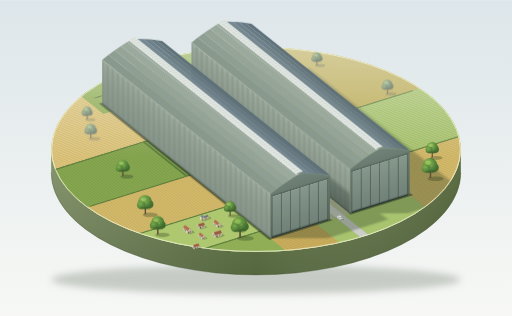
t = 0.00 s
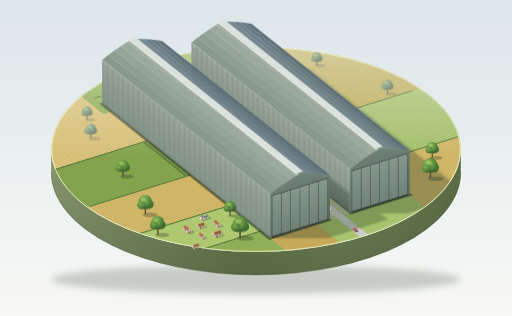
t = 1.75 s
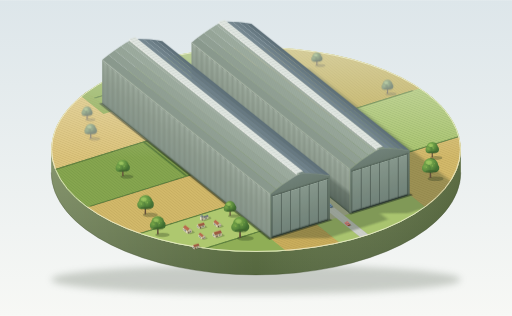
t = 3.38 s
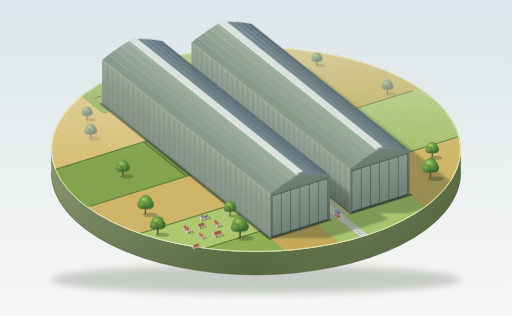
t = 4.95 s
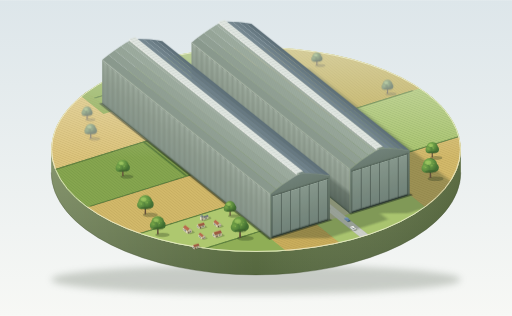
t = 6.75 s
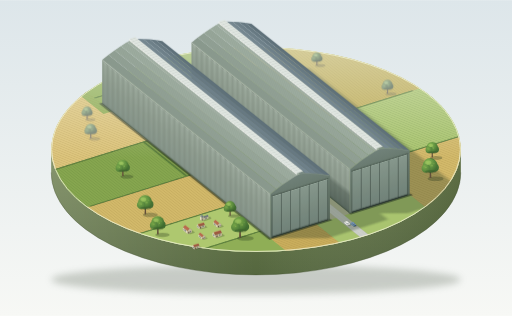
t = 7.92 s

The animated SVG that drew these frames (rendered in a browser with its animation timeline set to each time). Animation: 9 SMIL elements (animate=3,animateMotion=3,animateTransform=3); frames cover the first 7.92 s, repeats indefinitely.

<svg xmlns="http://www.w3.org/2000/svg" xmlns:xlink="http://www.w3.org/1999/xlink" viewBox="0 0 1200 740" width="1200" height="740">
<defs>
  <linearGradient id="gBg" x1="0" y1="0" x2="0" y2="1"><stop offset="0" stop-color="#dde6ea"/><stop offset="1" stop-color="#f7f8f5"/></linearGradient>
  <linearGradient id="gSide" x1="0" y1="0" x2="0" y2="1"><stop offset="0" stop-color="#718352"/><stop offset="1" stop-color="#55673f"/></linearGradient>
  <linearGradient id="gSideLR" x1="0" y1="0" x2="1" y2="0"><stop offset="0" stop-color="#fff" stop-opacity=".16"/><stop offset=".5" stop-color="#fff" stop-opacity="0"/><stop offset="1" stop-color="#1b2614" stop-opacity=".2"/></linearGradient>
  <linearGradient id="gHaze" gradientUnits="userSpaceOnUse" x1="0" y1="70" x2="0" y2="330"><stop offset="0" stop-color="#f4f7ee" stop-opacity=".45"/><stop offset="1" stop-color="#f4f7ee" stop-opacity="0"/></linearGradient>
  <linearGradient id="gWall" x1="0" y1="0" x2="0" y2="1"><stop offset="0" stop-color="#7a897d"/><stop offset=".08" stop-color="#86958a"/><stop offset=".55" stop-color="#8f9d90"/><stop offset=".92" stop-color="#9aa89b"/><stop offset="1" stop-color="#a8b5a9"/></linearGradient>
  <linearGradient id="gEnd" x1="0" y1="0" x2="0" y2="1"><stop offset="0" stop-color="#55655a"/><stop offset=".6" stop-color="#647569"/><stop offset="1" stop-color="#71827a"/></linearGradient>
  <linearGradient id="gLeaf" x1="0" y1="0" x2="0" y2="1"><stop offset="0" stop-color="#72837a"/><stop offset=".5" stop-color="#7e8f84"/><stop offset="1" stop-color="#8b9c91"/></linearGradient>
  <linearGradient id="gEaveAO" x1="0" y1="0" x2="0" y2="1"><stop offset="0" stop-color="#1c2820" stop-opacity="0"/><stop offset="1" stop-color="#1c2820" stop-opacity=".38"/></linearGradient>
  <linearGradient id="gBaseAO" x1="0" y1="0" x2="0" y2="1"><stop offset="0" stop-color="#18241c" stop-opacity=".45"/><stop offset="1" stop-color="#18241c" stop-opacity="0"/></linearGradient>
  <linearGradient id="gShW" x1="0" y1="0" x2="0" y2="1"><stop offset="0" stop-color="#1d2b24" stop-opacity=".42"/><stop offset=".75" stop-color="#1d2b24" stop-opacity=".3"/><stop offset="1" stop-color="#1d2b24" stop-opacity="0"/></linearGradient>
  <radialGradient id="gCan" cx=".35" cy=".3" r=".75"><stop offset="0" stop-color="#8dbb55"/><stop offset=".55" stop-color="#5f9040"/><stop offset="1" stop-color="#3f6a30"/></radialGradient>
  <radialGradient id="gCan2" cx=".35" cy=".3" r=".75"><stop offset="0" stop-color="#7aaa4c"/><stop offset="1" stop-color="#4b7a38"/></radialGradient>
  <radialGradient id="gCan3" cx=".35" cy=".3" r=".75"><stop offset="0" stop-color="#659543"/><stop offset="1" stop-color="#3a6430"/></radialGradient>

  <pattern id="ribs" width="3.7" height="12" patternUnits="userSpaceOnUse"><rect width="1.15" height="12" fill="#4a594f" opacity=".5"/><rect x="1.15" width=".75" height="12" fill="#d3dcd1" opacity=".38"/></pattern>
  <pattern id="rr" width="3.7" height="1" patternUnits="userSpaceOnUse"><rect width=".7" height="1" fill="#46554c" opacity=".3"/><rect x=".7" width=".5" height="1" fill="#e6eee4" opacity=".28"/></pattern>
  <pattern id="hl" width="12" height="2.4" patternUnits="userSpaceOnUse"><rect width="12" height=".6" fill="#25322a" opacity=".3"/><rect y=".6" width="12" height=".4" fill="#e2ebe0" opacity=".16"/></pattern>
  <pattern id="glaze" width="11" height="1" patternUnits="userSpaceOnUse"><rect width=".7" height="1" fill="#8d9a92" opacity=".7"/></pattern>
  <pattern id="pN" width="7" height="30" patternUnits="userSpaceOnUse"><rect width="2" height="30" fill="#8a7633" opacity=".18"/></pattern>
  <pattern id="pE" width="30" height="7" patternUnits="userSpaceOnUse"><rect width="30" height="2" fill="#8a7633" opacity=".18"/></pattern>
  <pattern id="pNg" width="7" height="30" patternUnits="userSpaceOnUse"><rect width="2" height="30" fill="#3d5c22" opacity=".16"/></pattern>
  <pattern id="pEg" width="30" height="7" patternUnits="userSpaceOnUse"><rect width="30" height="2" fill="#3d5c22" opacity=".16"/></pattern>

  <filter id="blur4" x="-10%" y="-10%" width="120%" height="120%"><feGaussianBlur stdDeviation="4"/></filter>
  <filter id="blur1" x="-10%" y="-10%" width="120%" height="120%"><feGaussianBlur stdDeviation="1.2"/></filter>
  <filter id="blur9" x="-10%" y="-50%" width="120%" height="200%"><feGaussianBlur stdDeviation="9"/></filter>
  <filter id="haze" x="-20%" y="-20%" width="140%" height="140%"><feGaussianBlur stdDeviation=".7"/><feColorMatrix type="saturate" values=".6"/><feComponentTransfer><feFuncR type="linear" slope=".85" intercept=".16"/><feFuncG type="linear" slope=".85" intercept=".16"/><feFuncB type="linear" slope=".85" intercept=".16"/></feComponentTransfer></filter>
  <filter id="near" x="-10%" y="-10%" width="120%" height="120%"><feComponentTransfer><feFuncR type="linear" slope=".93"/><feFuncG type="linear" slope=".93"/><feFuncB type="linear" slope=".93"/></feComponentTransfer></filter>
  <clipPath id="discClip"><ellipse cx="600" cy="310" rx="480" ry="240"/></clipPath>

  <path id="hp" d="M-470,-190 H-195 M-470,-20 H-195 M-470,170 H-195 M-470,-330 H-195 M-205,-20 V170 M210,-200 H455 M210,-200 V330 M210,40 H455 M-192,405 H230" fill="none"/>

  <g id="leaf"><rect y="2" width="24.5" height="109.4" fill="url(#gLeaf)"/><rect y="2" width="24.5" height="109.4" fill="url(#hl)"/><rect x="23.4" y="2" width="1.1" height="109.4" fill="#26332b" opacity=".3"/><rect y="110.2" width="24.5" height="1.2" fill="#b9c6b8" opacity=".75"/><rect y="2" width="24.5" height="3" fill="#1e2a23" opacity=".2"/></g>
  <g id="endwall">
    <path d="M0,0 L0,118.8 Q34.25,135.8 68.5,145.8 Q82.5,151.3 96.5,145.8 Q130.75,135.8 165,118.8 L165,0 Z" fill="url(#gEnd)"/>
    <rect x="6" y="0" width="153" height="113.4" fill="#34413a"/>
    <use xlink:href="#leaf" x="6.5"/><use xlink:href="#leaf" x="32"/><use xlink:href="#leaf" x="57.5"/><use xlink:href="#leaf" x="83"/><use xlink:href="#leaf" x="108.5"/><use xlink:href="#leaf" x="134"/>
    <rect x="4" y="111.4" width="157" height="3.4" fill="#4a5a50"/>
    <rect x="4" y="114.2" width="157" height=".6" fill="#aab8aa" opacity=".7"/>
    <rect x="6" y="0" width="153" height="2" fill="#28342d"/>
    <rect x="0" y="0" width="1.2" height="118.8" fill="#bcc8ba" opacity=".55"/>
    <rect x="0" y="0" width="165" height="2.6" fill="#1f2b24" opacity=".25"/>
    <path d="M0,118.8 Q34.25,135.8 68.5,145.8 Q82.5,151.3 96.5,145.8 Q130.75,135.8 165,118.8" fill="none" stroke="#a9b7a9" stroke-width=".9" opacity=".8"/>
  </g>

  <g id="tshadow"><ellipse cx="11" cy="1.5" rx="17" ry="5" fill="#26351f" opacity=".3"/></g>
  <g id="trunk"><path d="M-1.8,0 L-1.2,-15 L1.2,-15 L1.8,0 Z" fill="#6a573f"/><path d="M.2,0 L.3,-15 L1.2,-15 L1.8,0 Z" fill="#4e402e" opacity=".6"/></g>
  <g id="canopy">
    <circle cx="9.5" cy="-22" r="9" fill="url(#gCan3)"/>
    <circle cx="0" cy="-27" r="15.5" fill="url(#gCan)"/>
    <circle cx="-9" cy="-21" r="9.5" fill="url(#gCan2)"/>
    <ellipse cx="1" cy="-13.5" rx="12" ry="3.5" fill="#2e4a24" opacity=".3"/>
    <ellipse cx="-4" cy="-33" rx="6.5" ry="4.5" fill="#a9cf6a" opacity=".5"/>
    <circle cx="-5" cy="-30" r="1.7" fill="#9cc45e" opacity=".7"/><circle cx="4" cy="-26" r="1.5" fill="#9cc45e" opacity=".6"/><circle cx="-9" cy="-23" r="1.4" fill="#9cc45e" opacity=".6"/><circle cx="8" cy="-31" r="1.3" fill="#7fae4b" opacity=".6"/>
  </g>
  <g id="tree"><use xlink:href="#tshadow"/><use xlink:href="#trunk"/><use xlink:href="#canopy"/></g>

  <g id="cotA">
    <polygon points="-5.83,-4.66 0,0 7,.6 22.3,-4.17 16.47,-8.83 9.47,-9.43" fill="#26351f" opacity=".28"/>
    <polygon points="0,0 -5.83,-4.66 -5.83,-10.75 0,-6.09" fill="#eadfc6"/>
    <polygon points="0,0 15.3,-4.77 15.3,-10.86 0,-6.09" fill="#cdbf9f"/>
    <polygon points="3,-.94 5.6,-1.75 5.6,-5.35 3,-4.54" fill="#4c3d31"/>
    <polygon points="9,-4.8 11.8,-5.67 11.8,-8.1 9,-7.23" fill="#46596a"/>
    <polygon points="-1.6,-3.7 -3.9,-5.5 -3.9,-7.9 -1.6,-6.1" fill="#4a5d6c"/>
    <polygon points="0,-6.09 -5.83,-10.75 -2.915,-11.92" fill="#e2d6bb"/>
    <polygon points="0,-6.09 15.3,-10.86 12.385,-16.69 -2.915,-11.92" fill="#a35b44"/>
    <line x1="-2.915" y1="-11.92" x2="12.385" y2="-16.69" stroke="#d98a6a" stroke-width=".7"/>
    <line x1="0" y1="-6.09" x2="15.3" y2="-10.86" stroke="#5b4a3a" stroke-width="1" opacity=".35"/>
  </g>
  <g id="cotB">
    <polygon points="-9.54,-7.63 0,0 7,.6 16.35,-2.32 6.81,-9.95 -.19,-10.55" fill="#26351f" opacity=".28"/>
    <polygon points="0,0 -9.54,-7.63 -9.54,-13.72 0,-6.09" fill="#eadfc6"/>
    <polygon points="0,0 9.35,-2.92 9.35,-9.01 4.675,-11.05 0,-6.09" fill="#d0c2a3"/>
    <polygon points="0,-6.09 -9.54,-13.72 -4.865,-18.68 4.675,-11.05" fill="#bf6e52"/>
    <polyline points="0,-6.09 4.675,-11.05 9.35,-9.01" fill="none" stroke="#7a6350" stroke-width=".6" opacity=".5"/>
    <polygon points="2,-.62 4.2,-1.31 4.2,-5 2,-4.31" fill="#4c3d31"/>
    <polygon points="5.8,-3.1 7.7,-3.7 7.7,-6 5.8,-5.4" fill="#46596a"/>
    <polygon points="-3,-4.5 -5,-6.1 -5,-8.4 -3,-6.8" fill="#4a5d6c"/>
    <polygon points="-6,-6.8 -8,-8.4 -8,-10.7 -6,-9.1" fill="#4a5d6c"/>
  </g>
  <g id="church">
    <polygon points="-3.18,-2.54 0,0 8,.7 24,-4.6 21,-9 16,-8.8 1.92,-4.13" fill="#26351f" opacity=".28"/>
    <polygon points="5.1,-1.59 17,-5.3 17,-9.65 5.1,-5.94" fill="#c8bda3"/>
    <polygon points="8.6,-3.4 9.7,-3.75 9.7,-6.4 8.6,-6.05" fill="#3b4a5c"/>
    <polygon points="12,-4.5 13.1,-4.85 13.1,-7.5 12,-7.15" fill="#3b4a5c"/>
    <polygon points="5.1,-5.94 17,-9.65 15.41,-13.52 3.51,-9.81" fill="#6f757d"/>
    <polygon points="0,0 -3.18,-2.54 -3.18,-10.37 0,-7.83" fill="#ece4cf"/>
    <polygon points="0,0 5.1,-1.59 5.1,-9.42 0,-7.83" fill="#cfc5ad"/>
    <polygon points="1.5,-.47 3.5,-1.09 3.5,-3.9 1.5,-3.28" fill="#4c3d31"/>
    <polygon points="1.6,-5.6 3.4,-6.2 3.4,-8.4 1.6,-7.8" fill="#3b4a5c"/>
    <polygon points="0,-7.83 -3.18,-10.37 .96,-14.7" fill="#9aa4ae"/>
    <polygon points="0,-7.83 5.1,-9.42 .96,-14.7" fill="#6f7b86"/>
  </g>
  <g id="car">
    <polygon points="-6.47,-2.11 .95,3.83 4.45,4.43 9.98,2.71 2.56,-3.23 -.94,-3.83" fill="#26351f" opacity=".3"/>
    <polygon points=".95,3.83 -6.47,-2.11 -6.47,-4.71 .95,1.23" fill="currentColor"/>
    <polygon points=".95,3.83 -6.47,-2.11 -6.47,-4.71 .95,1.23" fill="#fff" opacity=".18"/>
    <polygon points=".95,3.83 6.48,2.11 6.48,-.49 .95,1.23" fill="currentColor"/>
    <polygon points=".95,3.83 6.48,2.11 6.48,-.49 .95,1.23" fill="#000" opacity=".14"/>
    <polygon points=".95,1.23 6.48,-.49 -.94,-6.43 -6.47,-4.71" fill="currentColor"/>
    <polygon points=".95,1.23 6.48,-.49 -.94,-6.43 -6.47,-4.71" fill="#fff" opacity=".3"/>
    <polygon points="-.055,-.52 -3.77,-3.49 -3.77,-5.06 -.055,-2.09" fill="#55697a"/>
    <polygon points="-.055,-.52 3.77,-1.71 3.77,-3.28 -.055,-2.09" fill="#3f5160"/>
    <polygon points="-.055,-2.09 3.77,-3.28 .06,-6.25 -3.77,-5.06" fill="currentColor"/>
    <polygon points="-.055,-2.09 3.77,-3.28 .06,-6.25 -3.77,-5.06" fill="#fff" opacity=".28"/>
    <line x1=".95" y1="3.83" x2="6.48" y2="2.11" stroke="#1d2420" stroke-width=".8" opacity=".6"/>
  </g>
</defs>

<rect width="1200" height="740" fill="url(#gBg)"/>
<ellipse cx="600" cy="655" rx="480" ry="34" fill="#7f887c" opacity=".38" filter="url(#blur9)"/>

<g transform="translate(0 40)">
  <path d="M120,310 A480,240 0 0 0 1080,310 L1080,364 A480,240 0 0 1 120,364 Z" fill="url(#gSide)"/>
  <path d="M120,310 A480,240 0 0 0 1080,310 L1080,364 A480,240 0 0 1 120,364 Z" fill="url(#gSideLR)"/>
  <path d="M120,364 A480,240 0 0 0 1080,364" fill="none" stroke="#3f4d2e" stroke-width="1.5" opacity=".5"/>

  <g clip-path="url(#discClip)">
    <ellipse cx="600" cy="310" rx="480" ry="240" fill="#9db862"/>
    <g transform="matrix(0.85 -0.265 -0.53 -0.424 600 310)">
      <rect x="-480" y="-480" width="288" height="150" fill="#8fae56"/>
      <rect x="-480" y="-330" width="288" height="140" fill="#aec86f"/>
      <rect x="-480" y="-190" width="288" height="170" fill="#d2b96a"/>
      <rect x="-480" y="-20" width="288" height="190" fill="#86a64f"/>
      <rect x="-480" y="170" width="288" height="310" fill="#dcc47c"/>
      <rect x="-192" y="-480" width="127" height="110" fill="#c9ad5c"/>
      <rect x="-65" y="-480" width="258" height="110" fill="#a9c46f"/>
      <rect x="-215" y="330" width="408" height="150" fill="#8fae56"/>
      <rect x="193" y="-480" width="287" height="280" fill="#d2b96a"/>
      <rect x="193" y="-200" width="287" height="240" fill="#a9c46f"/>
      <rect x="193" y="40" width="287" height="440" fill="#bfae5a"/>
      <rect x="-480" y="-190" width="288" height="170" fill="url(#pN)"/>
      <rect x="-480" y="-20" width="288" height="190" fill="url(#pNg)"/>
      <rect x="-480" y="170" width="288" height="310" fill="url(#pE)"/>
      <rect x="-192" y="-480" width="127" height="110" fill="url(#pE)"/>
      <rect x="193" y="-480" width="287" height="280" fill="url(#pE)"/>
      <rect x="193" y="-200" width="287" height="240" fill="url(#pEg)"/>
      <rect x="193" y="40" width="287" height="440" fill="url(#pN)"/>
      <rect x="-27" y="-372" width="55" height="744" fill="#b8bb9b"/>
      <rect x="-10.5" y="-480" width="22" height="960" fill="#cdd0ca"/>
      <path d="M-10.5,-480 V480 M11.5,-480 V480" stroke="#aeb1a8" stroke-width=".9" fill="none"/>
      <path d="M-5.5,-480 V480 M-2.5,-480 V480 M4.5,-480 V480 M7.5,-480 V480" stroke="#9fa29a" stroke-width=".6" opacity=".35" fill="none"/>
      <use xlink:href="#hp" transform="translate(2.2 -1.4)" stroke="#243222" stroke-opacity=".28" stroke-width="3.4" stroke-linecap="round"/>
      <use xlink:href="#hp" stroke="#4b7034" stroke-width="3.2" stroke-linecap="round" stroke-dasharray="6 1.6"/>
      <use xlink:href="#hp" transform="translate(-.5 .4)" stroke="#86ac55" stroke-opacity=".55" stroke-width="1.2" stroke-linecap="round" stroke-dasharray="4 2.5"/>
      <path d="M-192,-370 L-77,-442 L88,-442 L88,300 L-27,372 L-192,372 Z M28,-370 L143,-442 L308,-442 L308,258 L193,330 L28,330 Z" fill="#243523" opacity=".3" filter="url(#blur4)"/>
      <g filter="url(#blur1)" fill="#16231a" opacity=".5">
        <rect x="-198" y="-375" width="9" height="752"/>
        <rect x="-197" y="-376" width="172" height="9"/>
        <rect x="26" y="-376" width="172" height="9"/>
      </g>
    </g>
    <rect x="120" y="70" width="960" height="280" fill="url(#gHaze)"/>
  </g>
  <ellipse cx="600" cy="310" rx="479" ry="239" fill="none" stroke="#f1f3d4" stroke-width="2.2" opacity=".85"/>

  <g filter="url(#haze)">
    <use xlink:href="#tree" transform="translate(908 178.6) scale(.75)"/>
    <use xlink:href="#tree" transform="translate(742.7 112.3) scale(.7)"/>
    <use xlink:href="#tree" transform="translate(212.5 283.5) scale(.8)"/>
    <use xlink:href="#tree" transform="translate(204 239) scale(.7)"/>
  </g>

  <!-- far hangar -->
  <g>
    <g transform="matrix(-0.53 -0.424 0 -0.87 819.9 459.46)">
      <rect width="700" height="118.8" fill="url(#gWall)"/>
      <rect width="700" height="118.8" fill="url(#ribs)"/>
      <rect width="700" height="62" fill="url(#gShW)"/>
      <rect width="700" height="4.5" fill="url(#gBaseAO)"/>
      <rect y="114.8" width="700" height="4" fill="url(#gEaveAO)"/>
      <rect y="117.5" width="700" height="1.3" fill="#d2dcd0" opacity=".8"/>
    </g>
    <use xlink:href="#endwall" transform="matrix(0.85 -0.265 0 -0.87 819.9 459.46)"/>
    <g transform="matrix(-0.53 -0.424 14.535 -11.58 819.9 356.12)"><rect width="700" height="1" fill="#8a998d"/><rect width="700" height="1" fill="url(#rr)"/></g>
    <g transform="matrix(-0.53 -0.424 14.58 -10.77 834.44 344.53)"><rect width="700" height="1" fill="#91a094"/><rect width="700" height="1" fill="url(#rr)"/></g>
    <g transform="matrix(-0.53 -0.424 14.58 -10.07 849.01 333.76)"><rect width="700" height="1" fill="#97a699"/><rect width="700" height="1" fill="url(#rr)"/></g>
    <g transform="matrix(-0.53 -0.424 14.535 -9.23 863.59 323.69)"><rect width="700" height="1" fill="#9dac9f"/><rect width="700" height="1" fill="url(#rr)"/></g>
    <g transform="matrix(-0.53 -0.424 11.9 -6.1 878.13 314.46)"><rect width="700" height="1" fill="#a3b1a5"/><rect width="700" height="1" fill="url(#rr)"/></g>
    <g transform="matrix(-0.53 -0.424 11.9 -1.32 890.03 308.36)"><rect width="700" height="1" fill="#7e8f89"/></g>
    <g transform="matrix(-0.53 -0.424 14.535 .17 901.93 307.04)"><rect width="700" height="1" fill="#758790"/></g>
    <g transform="matrix(-0.53 -0.424 14.58 .98 916.46 307.21)"><rect width="700" height="1" fill="#6e8089"/></g>
    <g transform="matrix(-0.53 -0.424 14.58 1.68 931.04 308.19)"><rect width="700" height="1" fill="#677982"/></g>
    <g transform="matrix(-0.53 -0.424 14.535 2.52 945.62 309.87)"><rect width="700" height="1" fill="#5f717a"/></g>
    <g transform="matrix(-0.53 -0.424 0 -4.35 882.8 311.7)"><rect width="700" height="1" fill="#f0f3ee"/><rect width="700" height="1" fill="url(#glaze)"/><rect width="700" height=".18" fill="#3f4d45" opacity=".4"/></g>
    <g transform="matrix(-0.53 -0.424 14.45 -4.505 882.8 307.35)"><rect width="700" height="1" fill="#dfe5e0"/><rect width="700" height="1" fill="url(#glaze)"/></g>
    <line x1="882.8" y1="307.35" x2="511.8" y2="10.55" stroke="#fff" stroke-width=".8" opacity=".8"/>
    <line x1="819.9" y1="356.12" x2="448.9" y2="59.32" stroke="#c8d3c6" stroke-width="1.1" opacity=".85"/>
    <line x1="960.15" y1="312.37" x2="589.15" y2="15.57" stroke="#4d5f68" stroke-width=".8" opacity=".5"/>
  </g>

  <!-- road cars between the hangars -->
  <g>
    <g>
      <use xlink:href="#car" color="#b0463a"/>
      <animateMotion dur="9s" repeatCount="indefinite" path="M837.75,503.98 L755.6,438.26" keyPoints="0;1" keyTimes="0;1" calcMode="spline" keySplines="0.45 0 0.55 1"/>
      <animate attributeName="opacity" dur="9s" repeatCount="indefinite" values="0;1;1" keyTimes="0;0.1;1"/>
    </g>
    <g>
      <use xlink:href="#car" color="#e6e6de"/>
      <animateMotion dur="9s" begin="-4.5s" repeatCount="indefinite" path="M837.75,503.98 L755.6,438.26" keyPoints="0;1" keyTimes="0;1" calcMode="spline" keySplines="0.45 0 0.55 1"/>
      <animate attributeName="opacity" dur="9s" begin="-4.5s" repeatCount="indefinite" values="0;1;1" keyTimes="0;0.1;1"/>
    </g>
    <g>
      <use xlink:href="#car" color="#3f6a98"/>
      <animateMotion dur="12s" repeatCount="indefinite" path="M758.8,431.37 L848.9,503.45" keyPoints="0;1" keyTimes="0;1" calcMode="spline" keySplines="0.45 0 0.55 1"/>
      <animate attributeName="opacity" dur="12s" repeatCount="indefinite" values="1;1;0" keyTimes="0;0.88;1"/>
    </g>
  </g>

  <!-- near hangar -->
  <g>
    <g transform="matrix(-0.53 -0.424 0 -0.87 632.9 517.76)">
      <rect width="742" height="118.8" fill="url(#gWall)"/>
      <rect width="742" height="118.8" fill="url(#ribs)"/>
      <rect width="742" height="4.5" fill="url(#gBaseAO)"/>
      <rect y="114.8" width="742" height="4" fill="url(#gEaveAO)"/>
      <rect y="117.5" width="742" height="1.3" fill="#d2dcd0" opacity=".8"/>
    </g>
    <use xlink:href="#endwall" transform="matrix(0.85 -0.265 0 -0.87 632.9 517.76)"/>
    <g transform="matrix(-0.53 -0.424 14.535 -11.58 632.9 414.42)"><rect width="742" height="1" fill="#8a998d"/><rect width="742" height="1" fill="url(#rr)"/></g>
    <g transform="matrix(-0.53 -0.424 14.58 -10.77 647.44 402.83)"><rect width="742" height="1" fill="#91a094"/><rect width="742" height="1" fill="url(#rr)"/></g>
    <g transform="matrix(-0.53 -0.424 14.58 -10.07 662.01 392.06)"><rect width="742" height="1" fill="#97a699"/><rect width="742" height="1" fill="url(#rr)"/></g>
    <g transform="matrix(-0.53 -0.424 14.535 -9.23 676.59 381.99)"><rect width="742" height="1" fill="#9dac9f"/><rect width="742" height="1" fill="url(#rr)"/></g>
    <g transform="matrix(-0.53 -0.424 11.9 -6.1 691.13 372.76)"><rect width="742" height="1" fill="#a3b1a5"/><rect width="742" height="1" fill="url(#rr)"/></g>
    <g transform="matrix(-0.53 -0.424 11.9 -1.32 703.03 366.66)"><rect width="742" height="1" fill="#7e8f89"/></g>
    <g transform="matrix(-0.53 -0.424 14.535 .17 714.93 365.34)"><rect width="742" height="1" fill="#758790"/></g>
    <g transform="matrix(-0.53 -0.424 14.58 .98 729.46 365.51)"><rect width="742" height="1" fill="#6e8089"/></g>
    <g transform="matrix(-0.53 -0.424 14.58 1.68 744.04 366.49)"><rect width="742" height="1" fill="#677982"/></g>
    <g transform="matrix(-0.53 -0.424 14.535 2.52 758.62 368.17)"><rect width="742" height="1" fill="#5f717a"/></g>
    <g transform="matrix(-0.53 -0.424 0 -4.35 695.8 370)"><rect width="742" height="1" fill="#f0f3ee"/><rect width="742" height="1" fill="url(#glaze)"/><rect width="742" height=".18" fill="#3f4d45" opacity=".4"/></g>
    <g transform="matrix(-0.53 -0.424 14.45 -4.505 695.8 365.65)"><rect width="742" height="1" fill="#dfe5e0"/><rect width="742" height="1" fill="url(#glaze)"/></g>
    <line x1="695.8" y1="365.65" x2="302.54" y2="51.05" stroke="#fff" stroke-width=".8" opacity=".8"/>
    <line x1="632.9" y1="414.42" x2="239.64" y2="99.82" stroke="#c8d3c6" stroke-width="1.1" opacity=".85"/>
    <line x1="773.15" y1="370.67" x2="379.89" y2="56.07" stroke="#4d5f68" stroke-width=".8" opacity=".5"/>
  </g>

  <!-- east trees -->
  <g>
    <g transform="translate(1008.7 377) scale(1.1)">
      <use xlink:href="#tshadow"/><use xlink:href="#trunk"/>
      <g><animateTransform attributeName="transform" type="rotate" values="-1.4 0 0;1.4 0 0;-1.4 0 0" keyTimes="0;.5;1" calcMode="spline" keySplines=".45 0 .55 1;.45 0 .55 1" dur="7s" repeatCount="indefinite"/><use xlink:href="#canopy"/></g>
    </g>
    <use xlink:href="#tree" transform="translate(1013 328.5) scale(.85)"/>
  </g>
  <use xlink:href="#tree" transform="translate(287.7 372.1) scale(.9)"/>
  <g transform="translate(340.6 461.6) scale(1.05)">
    <use xlink:href="#tshadow"/><use xlink:href="#trunk"/>
    <g><animateTransform attributeName="transform" type="rotate" values="-1.2 0 0;1.2 0 0;-1.2 0 0" keyTimes="0;.5;1" calcMode="spline" keySplines=".45 0 .55 1;.45 0 .55 1" dur="9s" repeatCount="indefinite"/><use xlink:href="#canopy"/></g>
  </g>

  <!-- near village and trees -->
  <g filter="url(#near)">
    <use xlink:href="#tree" transform="translate(539.1 464.5) scale(.8)"/>
    <use xlink:href="#church" transform="translate(471.7 476.7)"/>
    <use xlink:href="#cotB" transform="translate(509.4 492.7) scale(.95)"/>
    <use xlink:href="#cotA" transform="translate(466.4 496.1) scale(.9)"/>
    <use xlink:href="#tree" transform="translate(369.7 508.5)"/>
    <use xlink:href="#cotB" transform="translate(439.2 507.4) scale(1.1)"/>
    <use xlink:href="#cotA" transform="translate(504 516.7) scale(1.05)"/>
    <use xlink:href="#cotB" transform="translate(473.2 520.5) scale(.85)"/>
    <use xlink:href="#cotA" transform="translate(455.1 543.7) scale(.8)"/>
    <g transform="translate(562.4 516.2) scale(1.15)">
      <use xlink:href="#tshadow"/><use xlink:href="#trunk"/>
      <g><animateTransform attributeName="transform" type="rotate" values="-1.5 0 0;1.5 0 0;-1.5 0 0" keyTimes="0;.5;1" calcMode="spline" keySplines=".45 0 .55 1;.45 0 .55 1" dur="6s" repeatCount="indefinite"/><use xlink:href="#canopy"/></g>
    </g>
  </g>
</g>
</svg>
